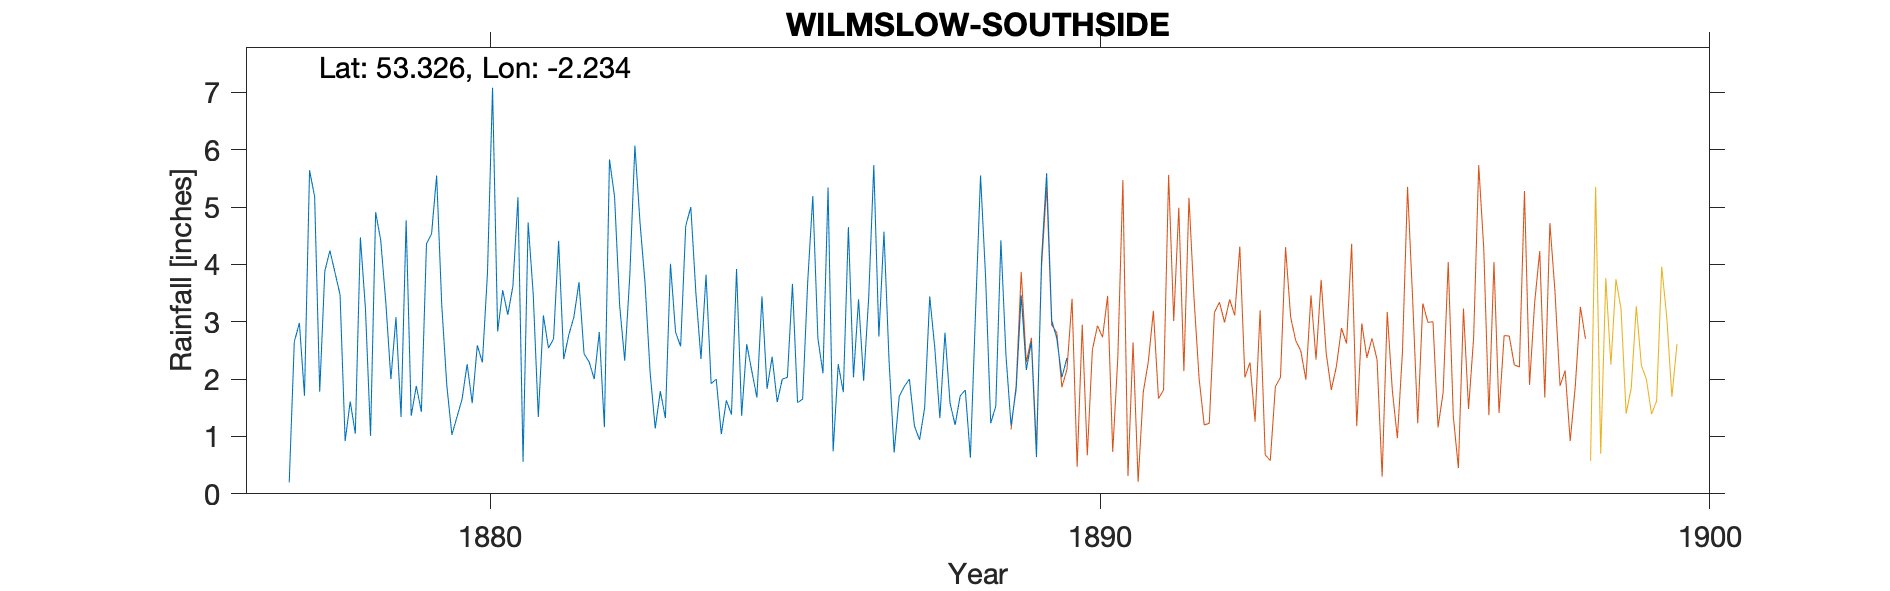

The file beside this chart, header and first rows:
WILMSLOW-SOUTHSIDE-NO-1-GAUGE, , , , , , , , , , , , , , , , , , , , 
Grid ref, SJ845810, Long, -2.234, Lat, 53.33, Elevation, 255, ft., , , , , , , , , , , , 
Station no, RR1956, , , , , , , , , , , , , , , , , , , 
, 1870, 1871, 1872, 1873, 1874, 1875, 1876, 1877, 1878, 1879, 1880, 1881, 1882, 1883, 1884, 1885, 1886, 1887, 1888, 1889
January, , , , , , , , , 3.47, 1.34, 1.65, 0.56, 2.44, 3.67, 3.82, 1.83, 5.34, 2.32, 1.58, 1.19
February, , , , , , , , , 0.92, 4.77, 2.26, 4.73, 2.3, 2.11, 1.92, 2.39, 0.74, 0.72, 1.2, 1.82
March, , , , , , , , 0.2, 1.61, 1.36, 1.58, 3.48, 2, 1.14, 2, 1.6, 2.26, 1.7, 1.71, 3.46
April, , , , , , , , 2.65, 1.05, 1.88, 2.59, 1.34, 2.82, 1.79, 1.04, 2, 1.77, 1.87, 1.81, 2.16
May, , , , , , , , 2.98, 4.47, 1.43, 2.29, 3.11, 1.16, 1.32, 1.63, 2.03, 4.65, 2, 0.63, 2.65
June, , , , , , , , 1.71, 3.22, 4.36, 3.85, 2.54, 5.83, 4.01, 1.38, 3.66, 2.03, 1.18, 3.14, 0.64
July, , , , , , , , 5.64, 1.01, 4.53, 7.08, 2.7, 5.18, 2.82, 3.92, 1.59, 3.39, 0.94, 5.55, 4.09
August, , , , , , , , 5.18, 4.91, 5.55, 2.83, 4.41, 3.29, 2.57, 1.36, 1.65, 1.97, 1.5, 3.76, 5.59
September, , , , , , , , 1.78, 4.42, 3.3, 3.55, 2.35, 2.32, 4.67, 2.61, 3.7, 3.43, 3.44, 1.23, 3.02
October, , , , , , , , 3.88, 3.34, 1.89, 3.12, 2.77, 3.8, 5, 2.14, 5.19, 5.73, 2.54, 1.53, 2.71
November, , , , , , , , 4.24, 2, 1.03, 3.62, 3.08, 6.07, 3.5, 1.68, 2.71, 2.74, 1.32, 4.42, 2.03
December, , , , , , , , 3.86, 3.08, 1.34, 5.17, 3.69, 4.74, 2.35, 3.44, 2.1, 4.57, 2.81, 2.41, 2.37
Total, , , , , , , , , 33.5, 32.78, 39.59, 34.76, 41.95, 34.95, 26.94, 30.45, 38.62, 22.34, 28.97, 31.73
NGR is in Wilmslow at stated relationshi…, , , , , , , , , , , , , , , , , , , , 
